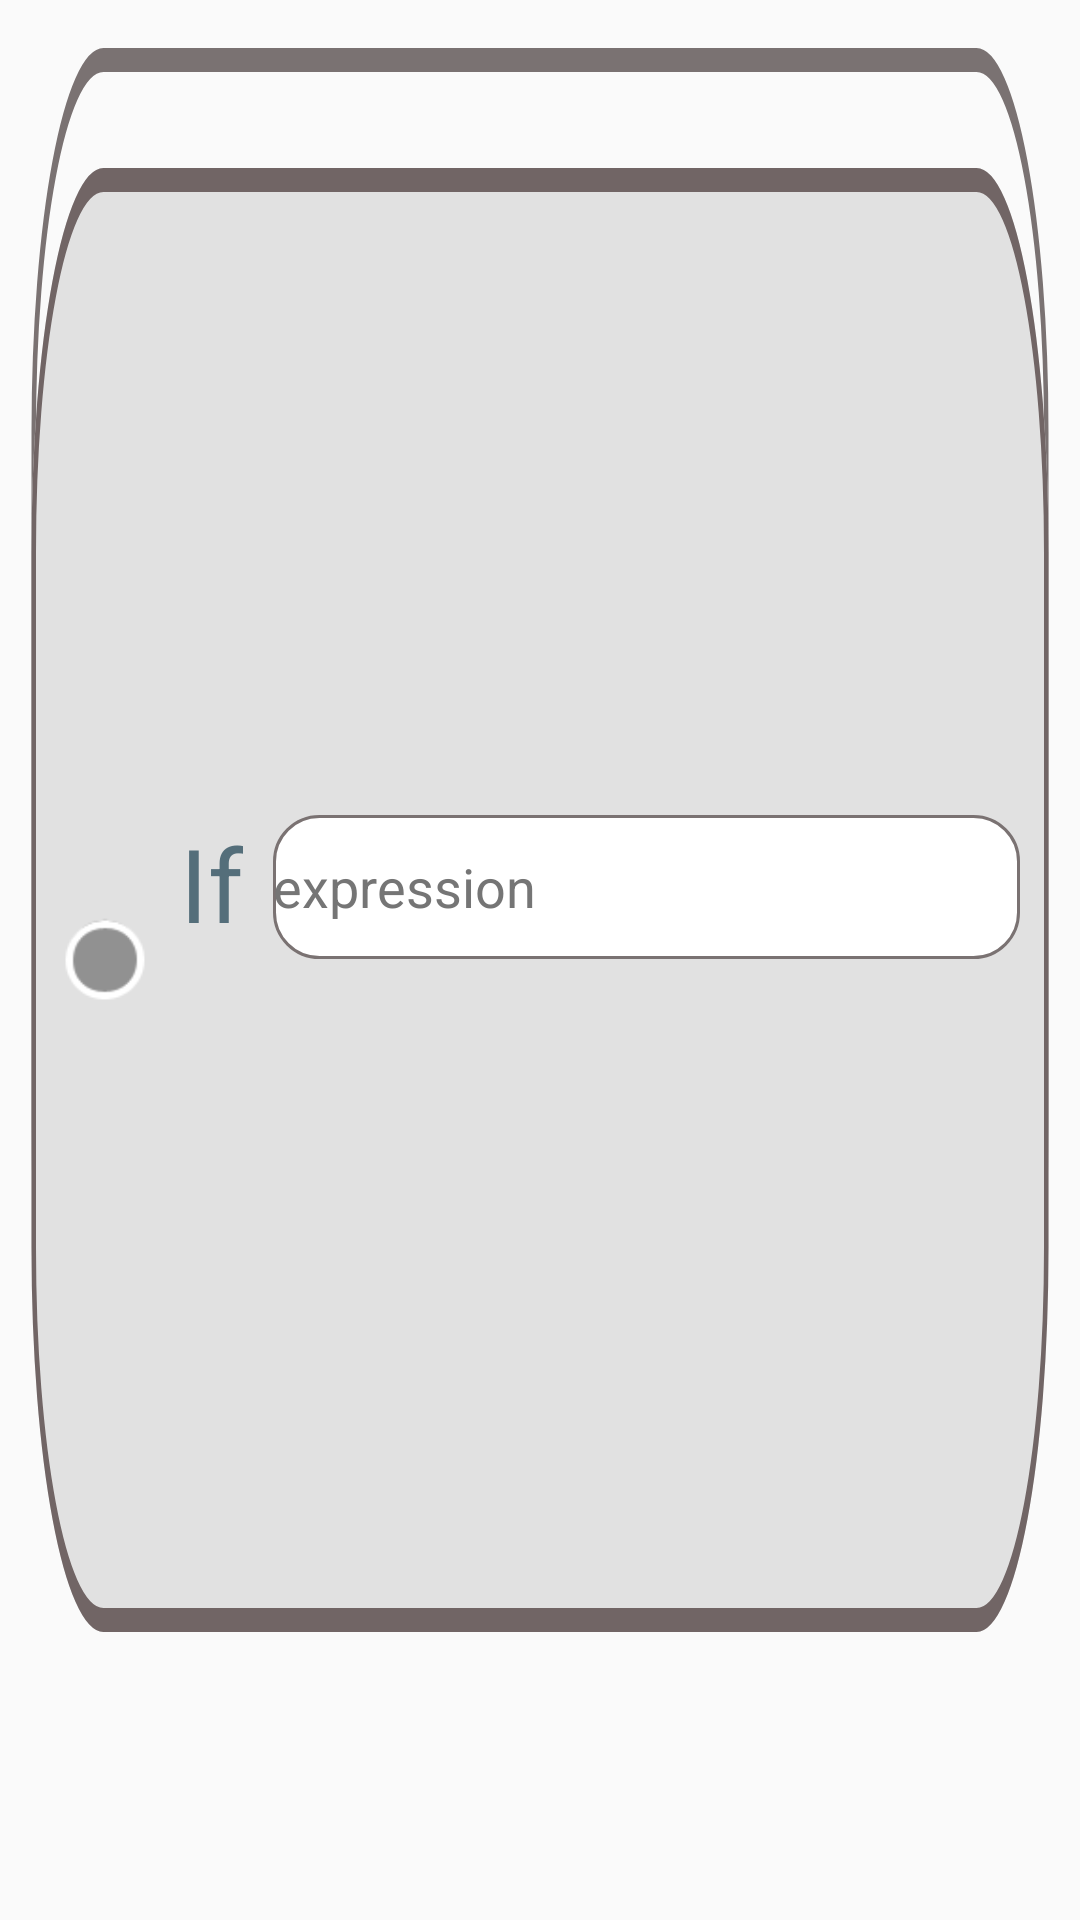

This screen was rendered from an Android layout file. Write that file and the resources it references.
<!-- AndroidManifest.xml: application theme Theme.Bruhdroid -->
<!-- res/layout/block_if.xml -->
<?xml version="1.0" encoding="utf-8"?>
<androidx.constraintlayout.widget.ConstraintLayout xmlns:android="http://schemas.android.com/apk/res/android"
    android:theme="@style/Block"
    xmlns:app="http://schemas.android.com/apk/res-auto"
    android:layout_width="400dp"
    android:layout_height="130dp"
    android:background="@drawable/ic_block_if"
    >

    <TextView
        android:id="@+id/textView"
        android:layout_width="wrap_content"
        android:layout_height="wrap_content"
        android:text="@string/if_block"
        android:layout_marginStart="10dp"
        android:textAlignment="center"
        android:textColor="#546E7A"
        android:textSize="34sp"
        app:layout_constraintBottom_toBottomOf="parent"
        app:layout_constraintStart_toEndOf="@id/breakpoint"
        app:layout_constraintTop_toTopOf="parent"
        app:layout_constraintVertical_bias="0.457" />

    <EditText
        android:id="@+id/expression"
        android:layout_width="0dp"
        android:layout_height="48dp"
        android:layout_marginStart="10dp"
        android:layout_marginEnd="20dp"
        android:autofillHints=""
        android:background="@drawable/rounded_expression"
        android:hint="@string/expression"
        android:inputType="textPersonName"
        android:textColorHint="#757575"
        android:theme="@style/Expression"
        app:layout_constraintBottom_toBottomOf="parent"
        app:layout_constraintEnd_toEndOf="parent"
        app:layout_constraintHorizontal_bias="1.0"
        app:layout_constraintStart_toEndOf="@id/textView"
        app:layout_constraintTop_toTopOf="@id/textView"
        app:layout_constraintVertical_bias="0.0" />

    <ImageButton
        android:id="@+id/breakpoint"
        android:layout_width="30dp"
        android:layout_height="30dp"
        android:layout_marginStart="20dp"
        android:background="@android:drawable/presence_invisible"
        app:layout_constraintBottom_toBottomOf="parent"
        app:layout_constraintStart_toStartOf="parent"
        app:layout_constraintTop_toTopOf="parent" />

</androidx.constraintlayout.widget.ConstraintLayout>
<!-- resources referenced by this layout -->
<resources>
  <!-- drawable ic_block_if (drawable) -->
  <vector xmlns:android="http://schemas.android.com/apk/res/android"
      android:width="240dp"
      android:height="80dp"
      android:viewportWidth="240"
      android:viewportHeight="80">
    <path
        android:strokeWidth="1"
        android:pathData="M23,2.5H217C225.56,2.5 232.5,9.44 232.5,18V47C232.5,55.56 225.56,62.5 217,62.5H23C14.44,62.5 7.5,55.56 7.5,47V18C7.5,9.44 14.44,2.5 23,2.5Z"
        android:fillColor="#00000000"
        android:strokeColor="#7A7272"/>
    <path
        android:pathData="M7,23C7,14.16 14.16,7 23,7H217C225.84,7 233,14.16 233,23V52C233,60.84 225.84,68 217,68H23C14.16,68 7,60.84 7,52V23Z"
        android:fillColor="@color/statement_block"/>
    <path
        android:strokeWidth="1"
        android:pathData="M23,7.5H217C225.56,7.5 232.5,14.44 232.5,23V52C232.5,60.56 225.56,67.5 217,67.5H23C14.44,67.5 7.5,60.56 7.5,52V23C7.5,14.44 14.44,7.5 23,7.5Z"
        android:fillColor="#00000000"
        android:strokeColor="#716565"/>
  </vector>
  <!-- drawable rounded_expression (drawable) -->
  <?xml version="1.0" encoding="utf-8"?>
  <selector xmlns:android="http://schemas.android.com/apk/res/android">
      <item>
      <shape android:shape="rectangle">
          <solid android:color="@color/expression_color"/>
          <stroke android:width="1dp" android:color="@color/connector"/>
          <corners android:radius="15dp"/>
      </shape>
      </item>
  </selector>
  <string name="expression">expression</string>
  <string name="if_block">If</string>
  <style name="Block" parent="Block.Light" />
  <style name="Expression" parent="Expression.Light" />
  <style name="Theme.Bruhdroid" parent="Theme.Bruhdroid.Light" />
  <color name="statement_block">#E1E1E1</color>
  <color name="expression_color">#FFFFFF</color>
  <color name="connector">#7A7272</color>
  <style name="Block.Light">
          <item name="fontWeight">1400</item>
          <item name="borderRound">15dp</item>
      </style>
  <style name="Expression.Light">
          <item name="fontFamily">@font/sf_compact</item>
          <item name="fontWeight">300</item>
      </style>
  <style name="Theme.Bruhdroid.Light" parent="Theme.AppCompat.Light.NoActionBar">
          <item name="android:statusBarColor" tools:targetApi="l">?attr/colorPrimaryVariant</item>
          <item name="android:windowNoTitle">true</item>
          <item name="android:windowFullscreen">true</item>
          <item name="fontFamily">@font/sf_compact</item>
          <item name="bottomSheetDialogTheme">@style/AppBottomSheetDialogTheme</item>
      </style>
  <style name="AppBottomSheetDialogTheme" parent="Theme.Design.Light.BottomSheetDialog">
          <item name="bottomSheetStyle">@style/AppModalStyle</item>
      </style>
  <style name="AppModalStyle" parent="Widget.Design.BottomSheet.Modal">
          <item name="android:background">@drawable/rounded_dialog</item>
      </style>
  <!-- drawable rounded_dialog (drawable) -->
  <?xml version="1.0" encoding="utf-8"?>
  <selector xmlns:android="http://schemas.android.com/apk/res/android">
  <item>
      <shape
          android:shape="rectangle">
          <solid android:color="@color/primary_background"/>
          <corners android:topLeftRadius="30dp"
              android:topRightRadius="30dp"/>
          <size android:height="500dp"/>
      </shape>
  </item>
  </selector>
  <color name="primary_background">#F4E8D8</color>
</resources>
